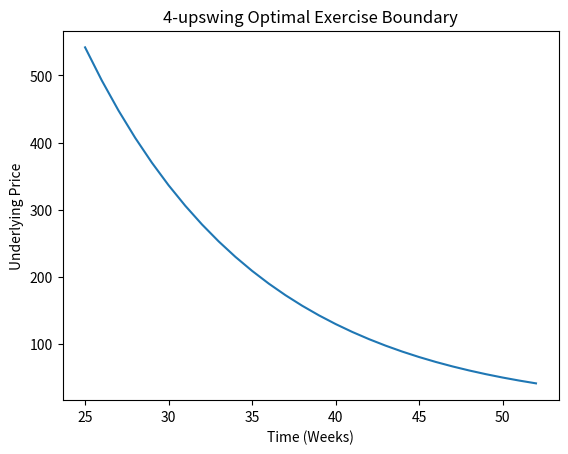
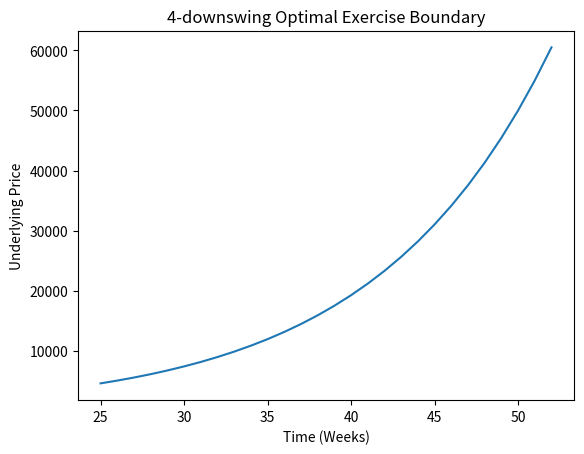

Generate these figures, in order, with matplotlib:
import itertools
import matplotlib.pyplot as plt

STRIKE = 50
FACTOR = 1.1
WEEKS = 52


def tree_generator():
    tree_dict = {'': None}
    for j in range(WEEKS):
        combinations = [''.join(i) for i in itertools.combinations_with_replacement(['u', 'd'], j + 1)]
        for k in range(len(combinations)):
            tree_dict[''.join(sorted(combinations[k]))] = None
    return tree_dict


def price_convert(node):
    num_u = node.count('u')
    num_d = node.count('d')
    return ((FACTOR ** num_u) / (FACTOR ** num_d)) * STRIKE


def final_period_pricing_up(pricing_tree):
    combinations = [''.join(i) for i in itertools.combinations_with_replacement(['u', 'd'], 52)]
    for i in range(len(combinations)):
        if (price_convert(combinations[i])) - STRIKE > 0:
            pricing_tree[''.join(sorted(combinations[i]))] = (price_convert(combinations[i])) - STRIKE
        else:
            pricing_tree[''.join(sorted(combinations[i]))] = 0
    return pricing_tree


def probability_up(node):
    return (price_convert(node) - price_convert(node + 'd')) / (price_convert(node + 'u') - price_convert(node + 'd'))


def get_one_up_swing():
    one_up_swing = final_period_pricing_up(tree_generator())
    for i in range(WEEKS):
        combinations = [''.join(i) for i in itertools.combinations_with_replacement(['u', 'd'], 51 - i)]
        for j in range(len(combinations)):
            prob_up = probability_up(combinations[j])
            prob_down = 1 - prob_up
            price = (one_up_swing[''.join(sorted(combinations[j] + 'u'))] * prob_up) + (
                        one_up_swing[''.join(sorted(combinations[j] + 'd'))] * prob_down)
            one_up_swing[''.join(sorted(combinations[j]))] = price
    return one_up_swing


one_up = get_one_up_swing()


def get_two_up_swing():
    two_up_swing = final_period_pricing_up(tree_generator())

    for i in range(WEEKS):
        combinations = [''.join(i) for i in itertools.combinations_with_replacement(['u', 'd'], 51 - i)]
        for j in range(len(combinations)):
            prob_up = probability_up(combinations[j])
            prob_down = 1 - prob_up
            not_exercise = (two_up_swing[''.join(sorted(combinations[j] + 'u'))] * prob_up) + (
                        two_up_swing[''.join(sorted(combinations[j] + 'd'))] * prob_down)
            exercise = price_convert(combinations[j]) - STRIKE + one_up[''.join(sorted(combinations[j]))]
            two_up_swing[''.join(sorted(combinations[j]))] = max(not_exercise, exercise, 0)
    return two_up_swing


two_up = get_two_up_swing()


def get_three_up_swing():
    three_up_swing = final_period_pricing_up(tree_generator())

    five_one_combinations = [''.join(i) for i in itertools.combinations_with_replacement(['u', 'd'], 51)]
    for k in range(len(five_one_combinations)):
        three_up_swing[''.join(sorted(five_one_combinations[k]))] = two_up[''.join(sorted(five_one_combinations[k]))]

    for i in range(WEEKS - 1):
        combinations = [''.join(i) for i in itertools.combinations_with_replacement(['u', 'd'], 50 - i)]
        for j in range(len(combinations)):
            prob_up = probability_up(combinations[j])
            prob_down = 1 - prob_up
            not_exercise = (three_up_swing[''.join(sorted(combinations[j] + 'u'))] * prob_up) + (
                        three_up_swing[''.join(sorted(combinations[j] + 'd'))] * prob_down)
            exercise = price_convert(combinations[j]) - STRIKE + two_up[''.join(sorted(combinations[j]))]
            three_up_swing[''.join(sorted(combinations[j]))] = max(not_exercise, exercise, 0)
    return three_up_swing


three_up = get_three_up_swing()
optimal_nodes_up = []


def get_four_up_swing():
    four_up_swing = final_period_pricing_up(tree_generator())

    optimal_weeks = []
    optimal_underlying = []

    five_two_combinations = [''.join(i) for i in itertools.combinations_with_replacement(['u', 'd'], 52)]
    for k in range(len(five_two_combinations)):
        if round(price_convert(five_two_combinations[k]), 9) >= round(STRIKE, 9):
            optimal_weeks.append(len(five_two_combinations[k]))
            optimal_underlying.append(price_convert(('u' * 25) + ('d' * 27)))
    five_one_combinations = [''.join(i) for i in itertools.combinations_with_replacement(['u', 'd'], 51)]
    for k in range(len(five_one_combinations)):
        four_up_swing[''.join(sorted(five_one_combinations[k]))] = three_up[''.join(sorted(five_one_combinations[k]))]
        prob_up = probability_up(five_one_combinations[k])
        prob_down = 1 - prob_up
        not_exercise = (four_up_swing[''.join(sorted(five_one_combinations[k] + 'u'))] * prob_up) + (four_up_swing[''.join(sorted(five_one_combinations[k] + 'd'))] * prob_down)
        exercise = price_convert(five_one_combinations[k]) - STRIKE + three_up[''.join(sorted(five_one_combinations[k]))]
        if round(exercise, 9) >= round(not_exercise, 9):
            optimal_weeks.append(len(five_one_combinations[k]))
            optimal_underlying.append(price_convert(('u' * 25) + ('d' * 26)))
    five_zero_combinations = [''.join(i) for i in itertools.combinations_with_replacement(['u', 'd'], 50)]
    for k in range(len(five_zero_combinations)):
        four_up_swing[''.join(sorted(five_zero_combinations[k]))] = three_up[''.join(sorted(five_zero_combinations[k]))]
        prob_up = probability_up(five_zero_combinations[k])
        prob_down = 1 - prob_up
        not_exercise = (four_up_swing[''.join(sorted(five_zero_combinations[k] + 'u'))] * prob_up) + (
                    four_up_swing[''.join(sorted(five_zero_combinations[k] + 'd'))] * prob_down)
        exercise = price_convert(five_zero_combinations[k]) - STRIKE + three_up[
            ''.join(sorted(five_zero_combinations[k]))]
        if round(exercise, 9) >= round(not_exercise, 9):
            optimal_weeks.append(len(five_zero_combinations[k]))
            optimal_underlying.append(price_convert(five_zero_combinations[k]))
    five_zero_combinations = [''.join(i) for i in itertools.combinations_with_replacement(['u', 'd'], 50)]

    for i in range(WEEKS - 2):
        combinations = [''.join(i) for i in itertools.combinations_with_replacement(['u', 'd'], 49 - i)]
        for j in range(len(combinations)):
            prob_up = probability_up(combinations[j])
            prob_down = 1 - prob_up
            not_exercise = (four_up_swing[''.join(sorted(combinations[j] + 'u'))] * prob_up) + (
                        four_up_swing[''.join(sorted(combinations[j] + 'd'))] * prob_down)
            exercise = price_convert(combinations[j]) - STRIKE + three_up[''.join(sorted(combinations[j]))]
            four_up_swing[''.join(sorted(combinations[j]))] = max(not_exercise, exercise, 0)
            if round(exercise, 9) >= round(not_exercise, 9):
                # print(round(exercise, 9) - round(not_exercise, 9))
                # print(len(combinations[j]))
                # print(combinations[j])
                optimal_weeks.append(len(combinations[j]))
                optimal_underlying.append(price_convert(combinations[j]))
    optimal_nodes_up.append(optimal_weeks)
    optimal_nodes_up.append(optimal_underlying)
    return four_up_swing


four_up = get_four_up_swing()


optimal_nodes_up_dict = {}
for x in range(len(optimal_nodes_up[0])):
    optimal_nodes_up_dict[optimal_nodes_up[0][x]] = optimal_nodes_up[1][x]
print(optimal_nodes_up_dict)


print(optimal_nodes_up)
plot1 = plt.figure(1)
plt.plot(list(optimal_nodes_up_dict.keys()), list(optimal_nodes_up_dict.values()))
plt.title('4-upswing Optimal Exercise Boundary')
plt.xlabel('Time (Weeks)')
plt.ylabel('Underlying Price')

print(one_up)
print(two_up)
print(three_up)
print(four_up)
print('f')

STRIKE_DOWN = 50000


def price_convert_down(node):
    num_u = node.count('u')
    num_d = node.count('d')
    return ((FACTOR ** num_u) / (FACTOR ** num_d)) * STRIKE_DOWN


def final_period_pricing_down(pricing_tree):
    combinations = [''.join(i) for i in itertools.combinations_with_replacement(['u', 'd'], 52)]
    for i in range(len(combinations)):
        if STRIKE_DOWN - (price_convert_down(combinations[i])) > 0:
            pricing_tree[''.join(sorted(combinations[i]))] = STRIKE_DOWN - (price_convert_down(combinations[i]))
        else:
            pricing_tree[''.join(sorted(combinations[i]))] = 0
    return pricing_tree


def get_one_down_swing():
    one_down_swing = final_period_pricing_down(tree_generator())
    for i in range(WEEKS):
        combinations = [''.join(i) for i in itertools.combinations_with_replacement(['u', 'd'], 51 - i)]
        for j in range(len(combinations)):
            prob_up = probability_up(combinations[j])
            prob_down = 1 - prob_up
            price = (one_down_swing[''.join(sorted(combinations[j] + 'u'))] * prob_up) + (
                        one_down_swing[''.join(sorted(combinations[j] + 'd'))] * prob_down)
            # one_down_swing[''.join(sorted(combinations[j]))] = price

            not_exercise = (one_down_swing[''.join(sorted(combinations[j] + 'u'))] * prob_up) + (
                        one_down_swing[''.join(sorted(combinations[j] + 'd'))] * prob_down)
            exercise = STRIKE_DOWN - price_convert_down(combinations[j])
            one_down_swing[''.join(sorted(combinations[j]))] = max(not_exercise, exercise, 0)

            # if exercise > not_exercise:
            #     print(exercise - not_exercise)
            #     print(len(combinations[j]))
            #     print(combinations[j])

    return one_down_swing


one_down = get_one_down_swing()
print(one_down)


def get_two_down_swing():
    two_down_swing = final_period_pricing_down(tree_generator())

    x = 0

    for i in range(WEEKS):
        combinations = [''.join(i) for i in itertools.combinations_with_replacement(['u', 'd'], 51 - i)]
        for j in range(len(combinations)):
            prob_up = probability_up(combinations[j])
            prob_down = 1 - prob_up
            not_exercise = (two_down_swing[''.join(sorted(combinations[j] + 'u'))] * prob_up) + (
                        two_down_swing[''.join(sorted(combinations[j] + 'd'))] * prob_down)
            exercise = STRIKE_DOWN - price_convert_down(combinations[j]) + one_down[''.join(sorted(combinations[j]))]
            two_down_swing[''.join(sorted(combinations[j]))] = max(not_exercise, exercise, 0)
            # if exercise > not_exercise:
            #     x += 1
            #     print(exercise - not_exercise)
            #     print(len(combinations[j]))
            #     print(combinations[j])
    return two_down_swing


two_down = get_two_down_swing()
print(two_down)


def get_three_down_swing():
    three_down_swing = final_period_pricing_down(tree_generator())

    five_one_combinations = [''.join(i) for i in itertools.combinations_with_replacement(['u', 'd'], 51)]
    for k in range(len(five_one_combinations)):
        three_down_swing[''.join(sorted(five_one_combinations[k]))] = two_down[
            ''.join(sorted(five_one_combinations[k]))]

    for i in range(WEEKS - 1):
        combinations = [''.join(i) for i in itertools.combinations_with_replacement(['u', 'd'], 50 - i)]
        for j in range(len(combinations)):
            prob_up = probability_up(combinations[j])
            prob_down = 1 - prob_up
            not_exercise = (three_down_swing[''.join(sorted(combinations[j] + 'u'))] * prob_up) + (
                        three_down_swing[''.join(sorted(combinations[j] + 'd'))] * prob_down)
            exercise = STRIKE_DOWN - price_convert_down(combinations[j]) + two_down[''.join(sorted(combinations[j]))]
            three_down_swing[''.join(sorted(combinations[j]))] = max(not_exercise, exercise, 0)
            # if exercise > not_exercise:
            #     print(exercise - not_exercise)
            #     print(len(combinations[j]))
            #     print(combinations[j])
    return three_down_swing


three_down = get_three_down_swing()
print(get_three_down_swing())


optimal_nodes_down = []


def get_four_down_swing():
    four_down_swing = final_period_pricing_down(tree_generator())

    optimal_weeks = []
    optimal_underlying = []

    five_two_combinations = [''.join(i) for i in itertools.combinations_with_replacement(['u', 'd'], 52)]
    for k in range(len(five_two_combinations)):
        if round(price_convert_down(five_two_combinations[k]), 9) <= round(STRIKE_DOWN, 9):
            optimal_weeks.append(len(five_two_combinations[k]))
            optimal_underlying.append(price_convert_down(('u' * 27) + ('d' * 25)))
    five_one_combinations = [''.join(i) for i in itertools.combinations_with_replacement(['u', 'd'], 51)]
    for k in range(len(five_one_combinations)):
        four_down_swing[''.join(sorted(five_one_combinations[k]))] = three_down[''.join(sorted(five_one_combinations[k]))]
        prob_up = probability_up(five_one_combinations[k])
        prob_down = 1 - prob_up
        not_exercise = (four_down_swing[''.join(sorted(five_one_combinations[k] + 'u'))] * prob_up) + (
                four_down_swing[''.join(sorted(five_one_combinations[k] + 'd'))] * prob_down)
        exercise = STRIKE_DOWN - price_convert_down(five_one_combinations[k]) + three_down[''.join(sorted(five_one_combinations[k]))]
        if round(exercise, 9) >= round(not_exercise, 9):
            optimal_weeks.append(len(five_one_combinations[k]))
            optimal_underlying.append(price_convert_down(('u' * 26) + ('d' * 25)))
    five_zero_combinations = [''.join(i) for i in itertools.combinations_with_replacement(['u', 'd'], 50)]
    for k in range(len(five_zero_combinations)):
        four_down_swing[''.join(sorted(five_zero_combinations[k]))] = three_down[''.join(sorted(five_zero_combinations[k]))]
        prob_up = probability_up(five_zero_combinations[k])
        prob_down = 1 - prob_up
        not_exercise = (four_down_swing[''.join(sorted(five_zero_combinations[k] + 'u'))] * prob_up) + (
                four_down_swing[''.join(sorted(five_zero_combinations[k] + 'd'))] * prob_down)
        exercise = STRIKE_DOWN - price_convert_down(five_zero_combinations[k]) + three_down[
            ''.join(sorted(five_zero_combinations[k]))]
        if round(exercise, 9) >= round(not_exercise, 9):
            optimal_weeks.append(len(five_zero_combinations[k]))
            optimal_underlying.append(price_convert_down(five_zero_combinations[k]))

    for i in range(WEEKS - 2):
        combinations = [''.join(i) for i in itertools.combinations_with_replacement(['u', 'd'], 49 - i)]
        for j in range(len(combinations)):
            prob_up = probability_up(combinations[j])
            prob_down = 1 - prob_up
            not_exercise = (four_down_swing[''.join(sorted(combinations[j] + 'u'))] * prob_up) + (
                        four_down_swing[''.join(sorted(combinations[j] + 'd'))] * prob_down)
            exercise = STRIKE_DOWN - price_convert_down(combinations[j]) + three_down[''.join(sorted(combinations[j]))]
            four_down_swing[''.join(sorted(combinations[j]))] = max(not_exercise, exercise, 0)
            if round(exercise, 9) >= round(not_exercise, 9):
                # print(exercise - not_exercise)
                # print(len(combinations[j]))
                # print(combinations[j])
                optimal_weeks.append(len(combinations[j]))
                optimal_underlying.append(price_convert_down(combinations[j]))
    optimal_nodes_down.append(optimal_weeks)
    optimal_nodes_down.append(optimal_underlying)
    return four_down_swing


# optimal_nodes_up_dict = {}
# for x in range(len(optimal_nodes_up[0])):
#     optimal_nodes_up_dict[optimal_nodes_up[0][x]] = optimal_nodes_up[1][x]
# print(optimal_nodes_up_dict)
#
#
# print(optimal_nodes_up)
# plot1 = plt.figure(1)
# plt.plot(list(optimal_nodes_up_dict.keys()), list(optimal_nodes_up_dict.values()))


four_down = get_four_down_swing()
print(four_down)

optimal_nodes_down_dict = {}
for y in range(len(optimal_nodes_down[0]) - 1, 0, -1):
    optimal_nodes_down_dict[optimal_nodes_down[0][y]] = optimal_nodes_down[1][y]


print(optimal_nodes_down)
plot2 = plt.figure(2)
plt.plot(list(optimal_nodes_down_dict.keys()), list(optimal_nodes_down_dict.values()))
plt.title('4-downswing Optimal Exercise Boundary')
plt.xlabel('Time (Weeks)')
plt.ylabel('Underlying Price')
plt.show()
